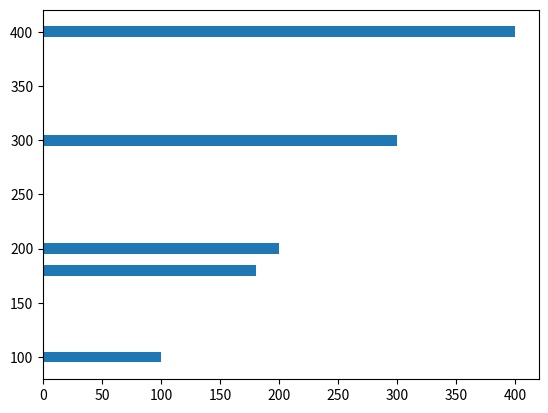

Python code for this plot:
"""
柱状图是一种用矩形柱来表示数据分类的图标，可以垂直绘制，也可以水平绘制，它的高度和所表示的数值成正比关系。
plt.bar()
plt.barh()  ： 条形图

"""

import numpy as np
import matplotlib.pyplot as plt

x = np.array([100, 300, 200, 180, 400])
# plt.bar(x, x, width=10)
plt.barh(x, x, 10)
plt.show()